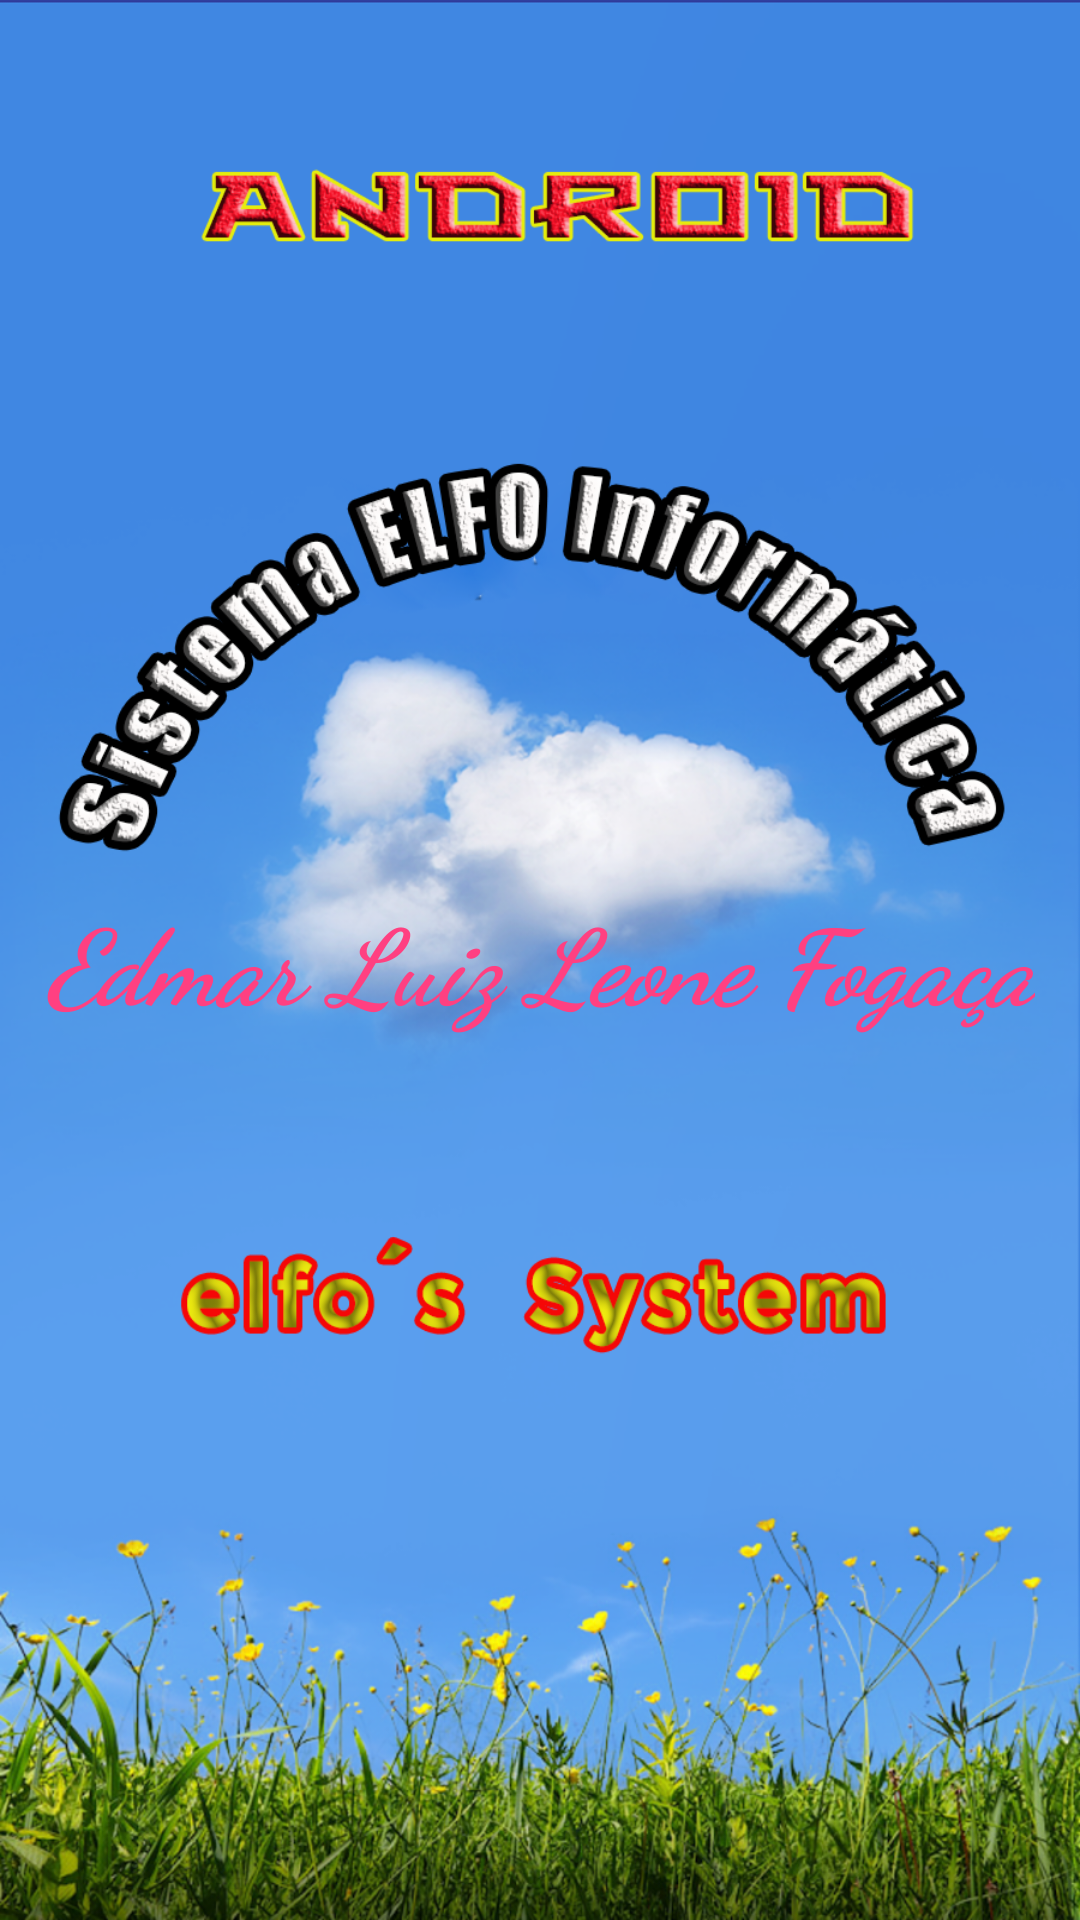

The Android layout XML behind this screen, and the referenced resources:
<!-- AndroidManifest.xml: application theme AppTheme -->
<!-- res/layout/activity_main.xml -->
<?xml version="1.0" encoding="utf-8"?>
<android.support.constraint.ConstraintLayout xmlns:android="http://schemas.android.com/apk/res/android"
    xmlns:app="http://schemas.android.com/apk/res-auto"
    xmlns:tools="http://schemas.android.com/tools"
    android:layout_width="match_parent"
    android:layout_height="match_parent"
    android:background="@drawable/splash_image"
    tools:context="br_elfo.edmarluizleonefogaca.iconduplo.MainActivity">

    <TextView
        android:layout_width="wrap_content"
        android:layout_height="wrap_content"
        android:textStyle="bold|italic"
        android:textSize="35dp"
        android:fontFamily="cursive"
        android:textColor="@color/colorAccent"
        android:text="@string/hello"
        app:layout_constraintBottom_toBottomOf="parent"
        app:layout_constraintLeft_toLeftOf="parent"
        app:layout_constraintRight_toRightOf="parent"
        app:layout_constraintTop_toTopOf="parent" />

</android.support.constraint.ConstraintLayout>
<!-- resources referenced by this layout -->
<resources>
  <color name="colorAccent">#FF4081</color>
  <!-- drawable splash_image: png bitmap (drawable, 821493 bytes) -->
  <string name="hello">Edmar Luiz Leone Fogaça</string>
  <style name="AppTheme" parent="Theme.AppCompat.Light.DarkActionBar">
          
          <item name="colorPrimary">@color/colorPrimary</item>
          <item name="colorPrimaryDark">@color/colorPrimaryDark</item>
          <item name="colorAccent">@color/colorAccent</item>
  
          
          <item name="android:itemBackground">@color/skyBlue</item>
      </style>
  <color name="colorPrimary">#cab959</color>
  <color name="colorPrimaryDark">#633b12</color>
  <color name="skyBlue">#87CEEB</color>
</resources>
